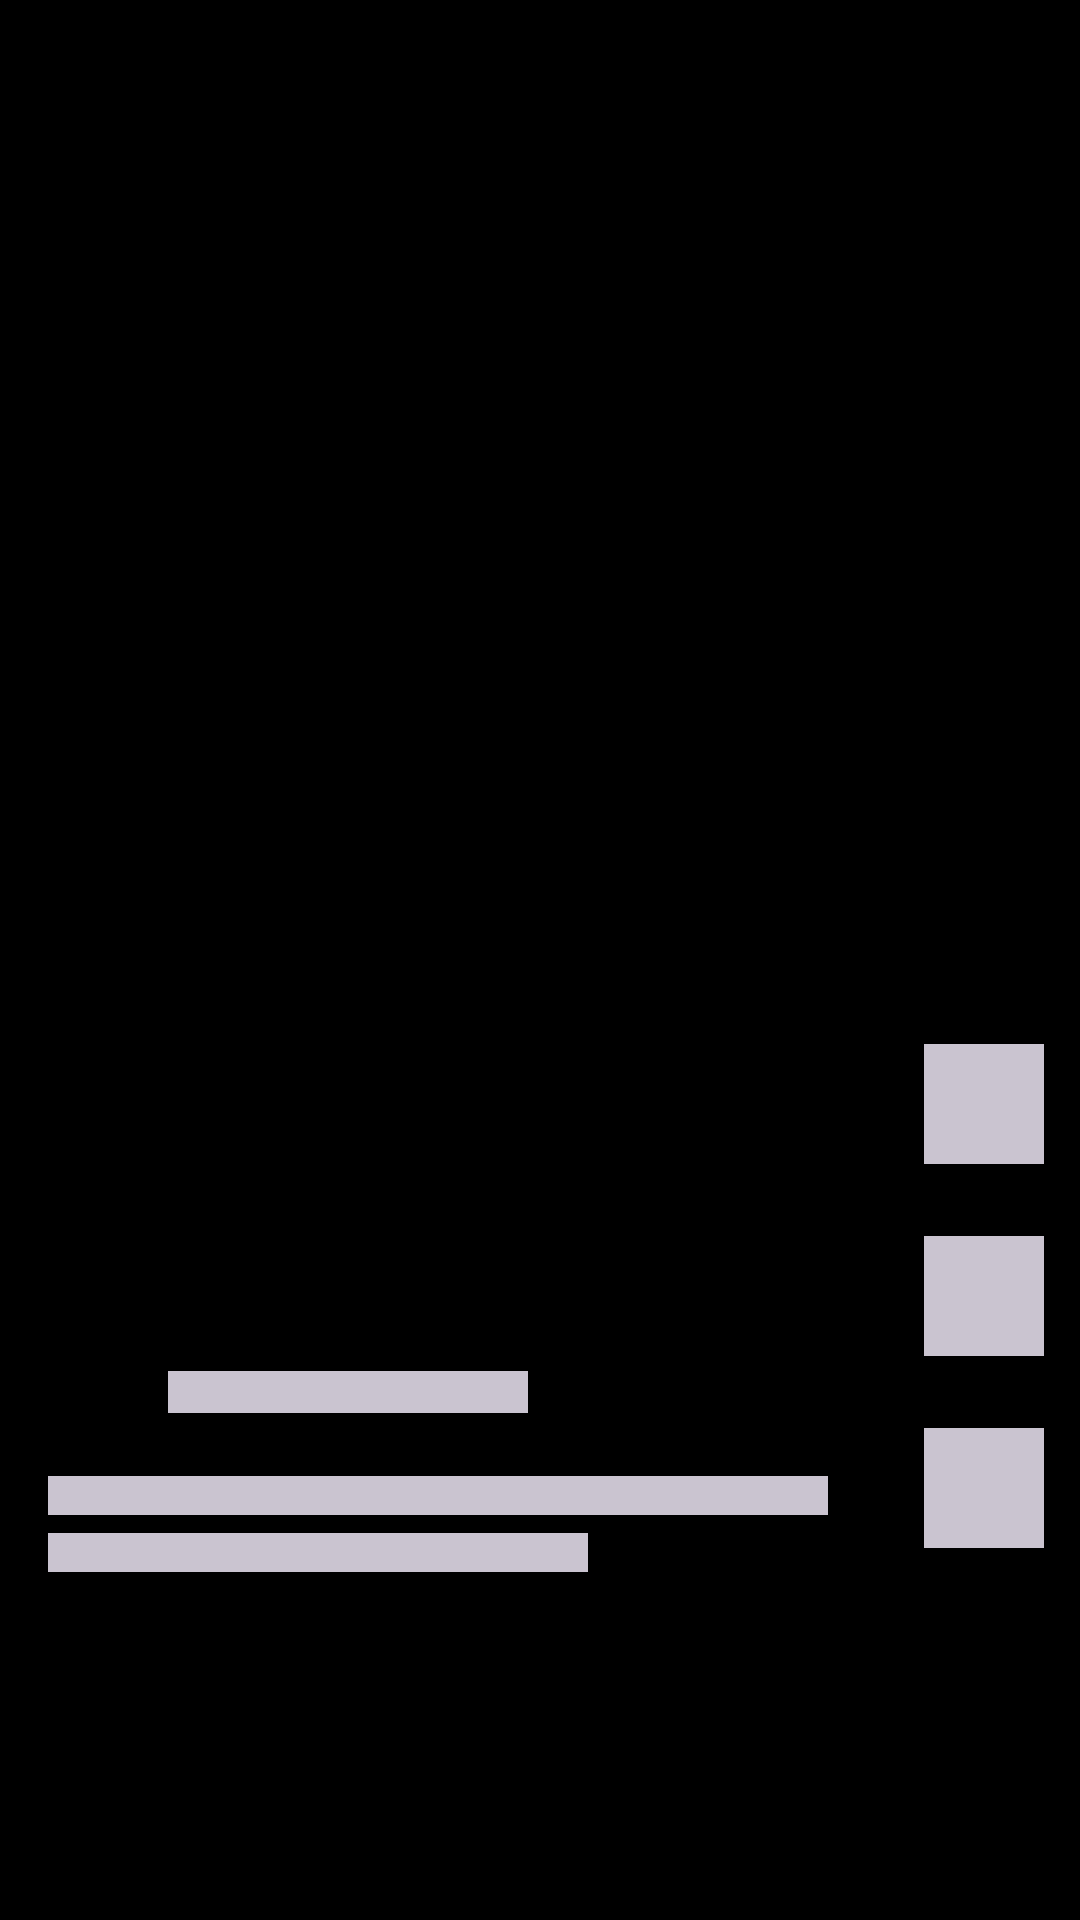

Reconstruct the res/layout file that produces this screen, plus the resources it refers to.
<!-- AndroidManifest.xml: application theme Theme.Dopamine -->
<!-- res/layout/shimmer_item_fragment_shorts.xml -->
<?xml version="1.0" encoding="utf-8"?>
<FrameLayout xmlns:android="http://schemas.android.com/apk/res/android"
    xmlns:app="http://schemas.android.com/apk/res-auto"
    android:layout_width="match_parent"
    android:layout_height="match_parent"
    android:background="#000000">

    
    <View
        android:layout_width="match_parent"
        android:layout_height="match_parent"
        android:background="?attr/colorSecondaryContainer" />

    
    <LinearLayout
        android:layout_width="match_parent"
        android:layout_height="wrap_content"
        android:layout_gravity="bottom"
        android:layout_marginBottom="100dp"
        android:orientation="vertical"
        android:padding="16dp">

        
        <LinearLayout
            android:layout_width="wrap_content"
            android:layout_height="32dp"
            android:gravity="center_vertical"
            android:orientation="horizontal">

            <View
                android:layout_width="32dp"
                android:layout_height="32dp"
                android:background="@drawable/gradient_scrim"
                android:backgroundTint="?attr/colorOutlineVariant" />

            <View
                android:layout_width="120dp"
                android:layout_height="14dp"
                android:layout_marginStart="8dp"
                android:background="?attr/colorOutlineVariant" />

        </LinearLayout>

        
        <View
            android:layout_width="260dp"
            android:layout_height="13dp"
            android:layout_marginTop="12dp"
            android:background="?attr/colorOutlineVariant" />

        <View
            android:layout_width="180dp"
            android:layout_height="13dp"
            android:layout_marginTop="6dp"
            android:background="?attr/colorOutlineVariant" />

    </LinearLayout>

    
    <LinearLayout
        android:layout_width="40dp"
        android:layout_height="wrap_content"
        android:layout_gravity="bottom|end"
        android:layout_marginEnd="12dp"
        android:layout_marginBottom="100dp"
        android:gravity="center_horizontal"
        android:orientation="vertical">

        <View
            android:layout_width="40dp"
            android:layout_height="40dp"
            android:layout_marginBottom="24dp"
            android:background="?attr/colorOutlineVariant"
            android:backgroundTint="?attr/colorOutlineVariant" />

        <View
            android:layout_width="40dp"
            android:layout_height="40dp"
            android:layout_marginBottom="24dp"
            android:background="?attr/colorOutlineVariant" />

        <View
            android:layout_width="40dp"
            android:layout_height="40dp"
            android:layout_marginBottom="24dp"
            android:background="?attr/colorOutlineVariant" />

    </LinearLayout>

</FrameLayout>
<!-- resources referenced by this layout -->
<resources>
  <style name="Theme.Dopamine" parent="Base.Theme.Dopamine" />
  <style name="TextAppearance.Dopamine.DisplayLarge" parent="TextAppearance.Material3.DisplayLarge">
          <item name="fontFamily">@font/gotham</item>
      </style>
  <style name="TextAppearance.Dopamine.DisplayMedium" parent="TextAppearance.Material3.DisplayMedium">
          <item name="fontFamily">@font/gotham</item>
      </style>
  <style name="TextAppearance.Dopamine.DisplaySmall" parent="TextAppearance.Material3.DisplaySmall">
          <item name="fontFamily">@font/gotham</item>
      </style>
  <style name="TextAppearance.Dopamine.HeadlineLarge" parent="TextAppearance.Material3.HeadlineLarge">
          <item name="fontFamily">@font/gotham</item>
      </style>
  <style name="TextAppearance.Dopamine.HeadlineMedium" parent="TextAppearance.Material3.HeadlineMedium">
          <item name="fontFamily">@font/gotham</item>
      </style>
  <style name="TextAppearance.Dopamine.HeadlineSmall" parent="TextAppearance.Material3.HeadlineSmall">
          <item name="fontFamily">@font/gotham</item>
      </style>
  <style name="TextAppearance.Dopamine.TitleLarge" parent="TextAppearance.Material3.TitleLarge">
          <item name="fontFamily">@font/circular_spotify</item>
      </style>
  <style name="TextAppearance.Dopamine.TitleMedium" parent="TextAppearance.Material3.TitleMedium">
          <item name="fontFamily">@font/circular_spotify</item>
      </style>
  <style name="TextAppearance.Dopamine.TitleSmall" parent="TextAppearance.Material3.TitleSmall">
          <item name="fontFamily">@font/circular_spotify</item>
      </style>
  <style name="TextAppearance.Dopamine.BodyLarge" parent="TextAppearance.Material3.BodyLarge">
          <item name="fontFamily">@font/proxima_nova</item>
      </style>
  <style name="TextAppearance.Dopamine.BodyMedium" parent="TextAppearance.Material3.BodyMedium">
          <item name="fontFamily">@font/proxima_nova</item>
      </style>
  <style name="TextAppearance.Dopamine.BodySmall" parent="TextAppearance.Material3.BodySmall">
          <item name="fontFamily">@font/proxima_nova</item>
      </style>
  <style name="TextAppearance.Dopamine.LabelLarge" parent="TextAppearance.Material3.LabelLarge">
          <item name="fontFamily">@font/circular_std</item>
          <item name="android:textAllCaps">false</item>
      </style>
  <style name="TextAppearance.Dopamine.LabelMedium" parent="TextAppearance.Material3.LabelMedium">
          <item name="fontFamily">@font/circular_std</item>
          <item name="android:textAllCaps">false</item>
      </style>
  <style name="TextAppearance.Dopamine.LabelSmall" parent="TextAppearance.Material3.LabelSmall">
          <item name="fontFamily">@font/circular_std</item>
          <item name="android:textAllCaps">false</item>
      </style>
</resources>
